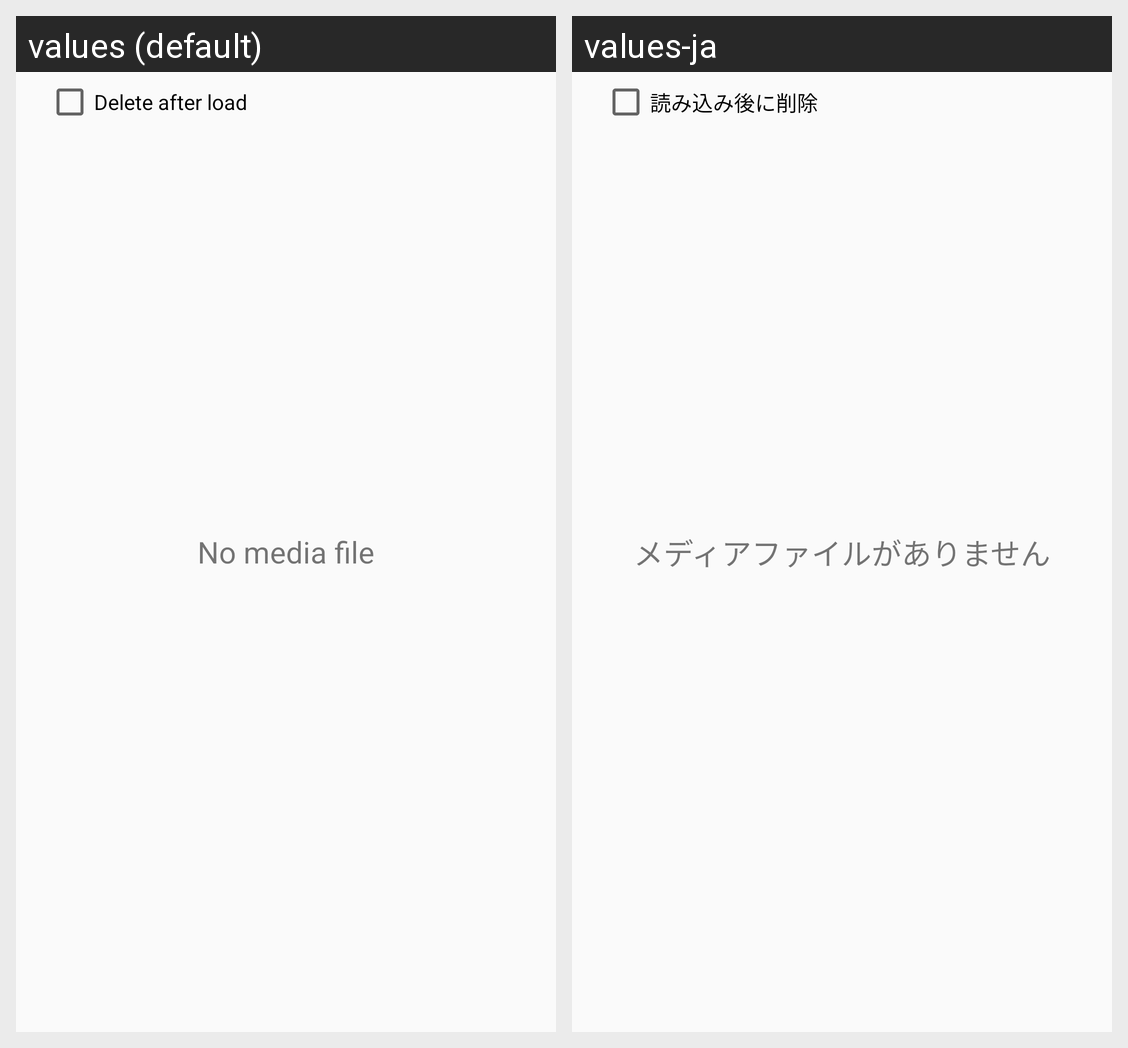

The Android screen above is rendered under two locales of the same app. Produce the string resources it draws, with the default and per-locale values.
Android screen res/layout/media_list.xml rendered under 2 locales, left to right: values (default), values-ja. Device: Nexus 5 (rendered at 1080×1920; each locale shown at half size, 540×960, under a caption strip naming it); theme AppTheme.
Strings drawn on this screen, with the default value and each locale's value (text and hints the layout hard-codes, and strings that could not be matched under every locale, appear in the picture but are not listed):

action_delete_after_fetch
  values: Delete after load
  values-ja: 読み込み後に削除

media_empty
  values: No media file
  values-ja: メディアファイルがありません
